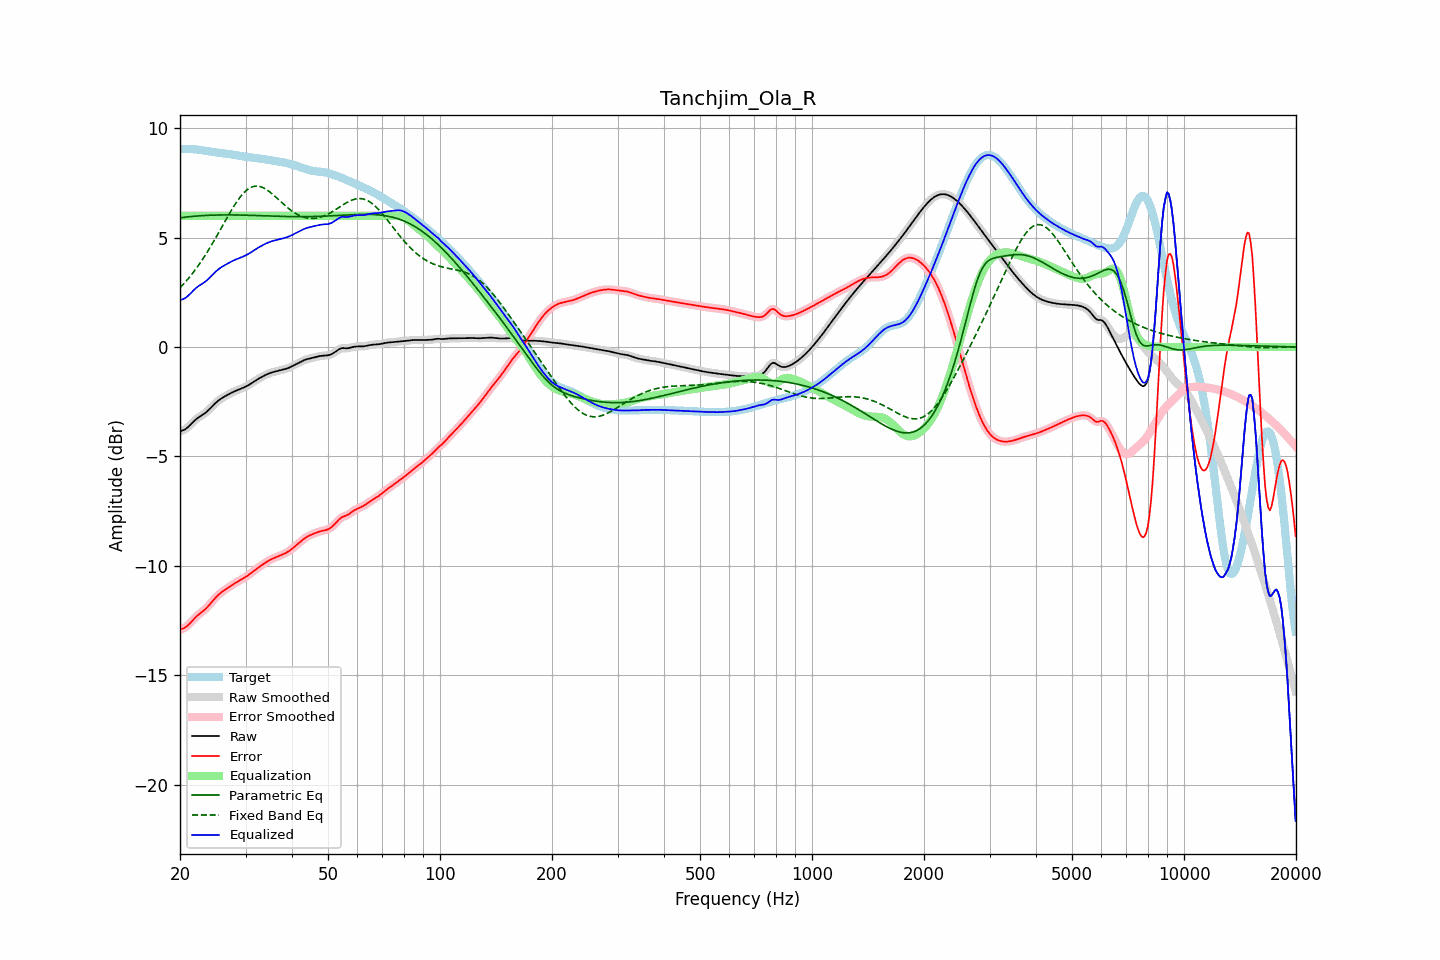

Data behind this chart, as committed beside it:
frequency, raw, error, smoothed, error_smoothed, equalization, parametric_eq, fixed_band_eq, equalized_raw, equalized_smoothed, target
20.00, -3.86, -12.92, -3.85, -12.92, 6.00, 5.91, 2.71, 2.14, 2.15, 9.06
20.20, -3.83, -12.89, -3.84, -12.90, 6.00, 5.92, 2.79, 2.17, 2.16, 9.06
20.40, -3.80, -12.86, -3.81, -12.87, 6.00, 5.93, 2.86, 2.20, 2.19, 9.06
20.61, -3.77, -12.83, -3.77, -12.83, 6.00, 5.94, 2.94, 2.23, 2.23, 9.06
20.81, -3.72, -12.78, -3.72, -12.78, 6.00, 5.94, 3.03, 2.28, 2.28, 9.06
21.02, -3.66, -12.72, -3.66, -12.72, 6.00, 5.95, 3.11, 2.34, 2.34, 9.06
21.23, -3.59, -12.64, -3.59, -12.64, 6.00, 5.96, 3.20, 2.41, 2.41, 9.05
21.44, -3.51, -12.56, -3.51, -12.56, 6.00, 5.97, 3.29, 2.49, 2.49, 9.05
21.66, -3.44, -12.48, -3.44, -12.48, 6.00, 5.97, 3.39, 2.56, 2.56, 9.04
21.87, -3.36, -12.40, -3.37, -12.40, 6.00, 5.98, 3.48, 2.64, 2.63, 9.04
22.09, -3.30, -12.33, -3.30, -12.33, 6.00, 5.99, 3.58, 2.70, 2.70, 9.03
22.31, -3.24, -12.27, -3.24, -12.27, 6.00, 5.99, 3.68, 2.76, 2.76, 9.02
22.54, -3.19, -12.21, -3.19, -12.21, 6.00, 6.00, 3.79, 2.81, 2.81, 9.02
22.76, -3.14, -12.15, -3.14, -12.15, 6.00, 6.00, 3.89, 2.86, 2.86, 9.01
22.99, -3.10, -12.09, -3.10, -12.09, 6.00, 6.01, 4.00, 2.90, 2.90, 8.99
23.22, -3.05, -12.03, -3.05, -12.03, 6.00, 6.01, 4.12, 2.95, 2.95, 8.98
23.45, -2.99, -11.96, -2.99, -11.96, 6.00, 6.02, 4.23, 3.01, 3.01, 8.97
23.69, -2.93, -11.89, -2.93, -11.89, 6.00, 6.02, 4.35, 3.07, 3.07, 8.96
23.92, -2.86, -11.81, -2.86, -11.81, 6.00, 6.02, 4.47, 3.14, 3.14, 8.94
24.16, -2.79, -11.72, -2.79, -11.72, 6.00, 6.03, 4.59, 3.21, 3.21, 8.93
24.40, -2.72, -11.64, -2.72, -11.64, 6.00, 6.03, 4.71, 3.28, 3.28, 8.92
24.65, -2.64, -11.55, -2.64, -11.55, 6.00, 6.03, 4.84, 3.36, 3.36, 8.91
24.89, -2.57, -11.47, -2.57, -11.47, 6.00, 6.03, 4.96, 3.43, 3.43, 8.90
25.14, -2.50, -11.39, -2.50, -11.39, 6.00, 6.04, 5.09, 3.50, 3.50, 8.89
25.39, -2.44, -11.32, -2.44, -11.32, 6.00, 6.04, 5.22, 3.56, 3.56, 8.88
25.65, -2.39, -11.26, -2.39, -11.26, 6.00, 6.04, 5.35, 3.61, 3.61, 8.87
25.91, -2.34, -11.20, -2.34, -11.20, 6.00, 6.04, 5.48, 3.66, 3.66, 8.86
26.16, -2.29, -11.15, -2.29, -11.15, 6.00, 6.04, 5.62, 3.71, 3.71, 8.86
26.43, -2.25, -11.10, -2.25, -11.10, 6.00, 6.04, 5.75, 3.75, 3.75, 8.85
26.69, -2.21, -11.05, -2.21, -11.05, 6.00, 6.04, 5.88, 3.79, 3.79, 8.84
26.96, -2.17, -11.00, -2.17, -11.00, 6.00, 6.04, 6.01, 3.83, 3.83, 8.83
27.23, -2.13, -10.95, -2.13, -10.95, 6.00, 6.04, 6.13, 3.87, 3.87, 8.82
27.50, -2.09, -10.90, -2.09, -10.90, 6.00, 6.04, 6.26, 3.91, 3.91, 8.81
27.77, -2.05, -10.85, -2.05, -10.85, 6.00, 6.04, 6.38, 3.95, 3.95, 8.80
28.05, -2.02, -10.80, -2.02, -10.80, 6.00, 6.04, 6.50, 3.98, 3.98, 8.78
28.33, -1.99, -10.76, -1.99, -10.76, 6.00, 6.04, 6.61, 4.01, 4.01, 8.77
28.62, -1.96, -10.72, -1.96, -10.72, 6.00, 6.04, 6.71, 4.04, 4.04, 8.76
28.90, -1.93, -10.68, -1.93, -10.68, 6.00, 6.03, 6.81, 4.07, 4.07, 8.75
29.19, -1.90, -10.63, -1.90, -10.63, 6.00, 6.03, 6.91, 4.10, 4.10, 8.73
29.48, -1.87, -10.59, -1.87, -10.59, 6.00, 6.03, 6.99, 4.13, 4.13, 8.72
29.78, -1.84, -10.55, -1.84, -10.55, 6.00, 6.03, 7.07, 4.16, 4.16, 8.71
30.08, -1.80, -10.50, -1.80, -10.50, 6.00, 6.03, 7.14, 4.20, 4.20, 8.70
30.38, -1.77, -10.45, -1.77, -10.45, 6.00, 6.03, 7.20, 4.23, 4.23, 8.69
30.68, -1.72, -10.40, -1.72, -10.40, 6.00, 6.02, 7.25, 4.28, 4.28, 8.68
30.99, -1.68, -10.35, -1.68, -10.35, 6.00, 6.02, 7.29, 4.32, 4.32, 8.67
31.30, -1.63, -10.29, -1.63, -10.29, 6.00, 6.02, 7.32, 4.37, 4.37, 8.66
31.61, -1.58, -10.23, -1.58, -10.23, 6.00, 6.02, 7.35, 4.42, 4.42, 8.65
31.93, -1.53, -10.17, -1.53, -10.17, 6.00, 6.01, 7.35, 4.47, 4.47, 8.64
32.24, -1.49, -10.12, -1.49, -10.12, 6.00, 6.01, 7.36, 4.51, 4.51, 8.63
32.57, -1.44, -10.06, -1.44, -10.07, 6.00, 6.01, 7.35, 4.56, 4.56, 8.62
32.89, -1.40, -10.01, -1.40, -10.01, 6.00, 6.01, 7.33, 4.60, 4.60, 8.61
33.22, -1.36, -9.96, -1.36, -9.96, 6.00, 6.00, 7.31, 4.64, 4.64, 8.60
33.55, -1.32, -9.91, -1.32, -9.91, 6.00, 6.00, 7.27, 4.68, 4.68, 8.59
33.89, -1.29, -9.86, -1.29, -9.86, 6.00, 6.00, 7.23, 4.71, 4.71, 8.58
34.23, -1.25, -9.82, -1.25, -9.82, 6.00, 5.99, 7.19, 4.75, 4.75, 8.57
34.57, -1.22, -9.77, -1.22, -9.77, 6.00, 5.99, 7.14, 4.78, 4.78, 8.56
34.92, -1.19, -9.73, -1.19, -9.73, 6.00, 5.99, 7.08, 4.81, 4.81, 8.54
35.27, -1.16, -9.69, -1.16, -9.69, 6.00, 5.99, 7.02, 4.84, 4.84, 8.53
35.62, -1.14, -9.66, -1.14, -9.66, 6.00, 5.98, 6.96, 4.86, 4.86, 8.52
35.97, -1.12, -9.63, -1.12, -9.63, 6.00, 5.98, 6.89, 4.88, 4.88, 8.51
... 635 more rows
